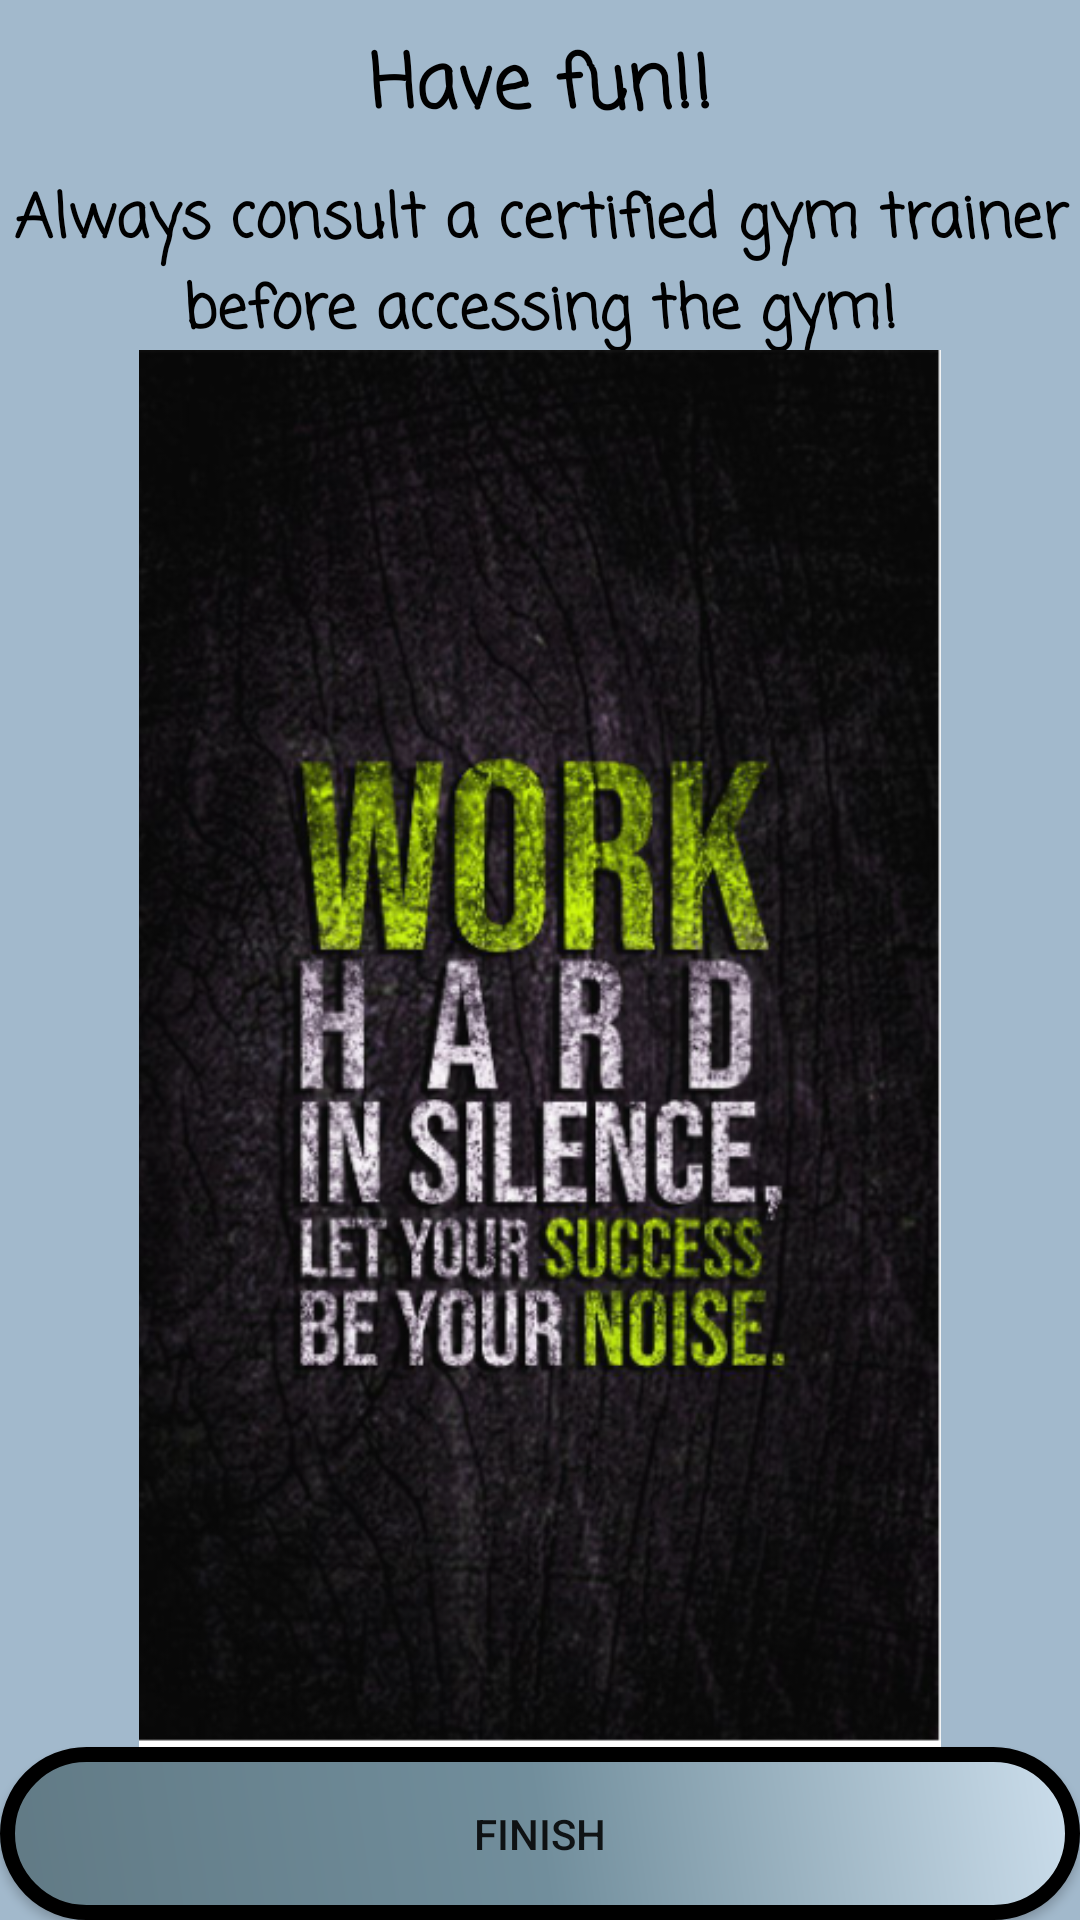

Reconstruct the res/layout file that produces this screen, plus the resources it refers to.
<!-- AndroidManifest.xml: application theme Theme.Final_Project -->
<!-- res/layout/fragment_start_gym_workout.xml -->
<?xml version="1.0" encoding="utf-8"?>
<LinearLayout xmlns:android="http://schemas.android.com/apk/res/android"
    xmlns:tools="http://schemas.android.com/tools"
    android:layout_width="match_parent"
    android:layout_height="match_parent"
    android:orientation="vertical"
    android:background="#A2B9CC"
    tools:context=".StartGymWorkout" >

    <TextView
        android:id="@+id/textView10"
        android:layout_width="match_parent"
        android:layout_height="match_parent"
        android:layout_weight="1"
        android:gravity="center"
        android:fontFamily="casual"
        android:textColor="@color/black"
        android:textStyle="bold"
        android:textSize="25dp"
        android:text="Have fun!!" />

    <TextView
        android:id="@+id/textView11"
        android:layout_width="match_parent"
        android:layout_height="match_parent"
        android:layout_weight="1"
        android:gravity="center"
        android:fontFamily="casual"
        android:textColor="@color/black"
        android:textStyle="bold"
        android:textSize="20dp"
        android:text="Always consult a certified gym trainer before accessing the gym!" />

    <ImageView
        android:id="@+id/imageView2"
        android:layout_width="match_parent"
        android:layout_height="match_parent"
        android:layout_weight="0.3"
        android:src="@drawable/motivation" />

    <Button
        android:id="@+id/gym_finish_button"
        android:layout_width="match_parent"
        android:layout_height="match_parent"
        android:layout_weight="1"
        android:background="@drawable/button_design"
        android:text="Finish" />
</LinearLayout>
<!-- resources referenced by this layout -->
<resources>
  <!-- drawable button_design (drawable) -->
  <?xml version="1.0" encoding="utf-8"?>
  <shape xmlns:android="http://schemas.android.com/apk/res/android">
      <corners android:radius="100dp" />
      <gradient android:angle="225"
          android:startColor="#CCDEEC"
          android:centerColor="#718E9C"
          android:endColor="#617A85"/>
  
  
      <stroke android:color="#000" android:width="5dp"/>
  
  </shape>
  <!-- drawable motivation: png bitmap (drawable, 389193 bytes) -->
  <style name="Theme.Final_Project" parent="Theme.AppCompat.DayNight.NoActionBar">
          
          <item name="colorPrimary">@color/purple_500</item>
          <item name="colorPrimaryVariant">@color/purple_700</item>
          <item name="colorOnPrimary">@color/white</item>
          
          <item name="colorSecondary">@color/teal_200</item>
          <item name="colorSecondaryVariant">@color/teal_700</item>
          <item name="colorOnSecondary">@color/black</item>
          
          <item name="android:statusBarColor">?attr/colorPrimaryVariant</item>
          
      </style>
  <!-- not gathered from this repository: default colours our renderer supplied (Android Studio template values) -->
  <color name="purple_500">#FF6200EE</color>
  <color name="purple_700">#FF3700B3</color>
  <color name="teal_200">#FF03DAC5</color>
  <color name="teal_700">#FF018786</color>
  <color name="black">#FF000000</color>
  <color name="white">#FFFFFFFF</color>
</resources>
